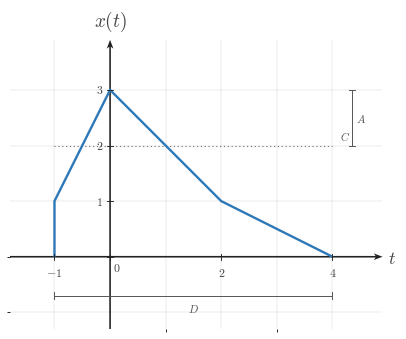

Source code (Python): (Note: this script raises an exception after producing the figure.)
from __future__ import annotations

from pathlib import Path

import numpy as np
import matplotlib.pyplot as plt
from matplotlib import rcParams
from matplotlib.ticker import MultipleLocator

"""Reusable matplotlib/numpy boilerplate for Continuous-Time Signal Basics images.

This module provides shared style constants and helper functions for topic-image
workers. It does not generate or save a specific image by itself.
"""

# ---------------------------------------------------------------------------
# Module/session metadata
# ---------------------------------------------------------------------------
COURSE_NAME = "Continuous Time Signal Processing"
COURSE_CODE = "CTS"
COURSE_ID = "EE01"
UNIT_NUMBER = 1
UNIT_NAME = "Unit 1"
MODULE_ID = "EE01-M01-01"
MODULE_NUMBER = "1.1"
MODULE_NAME = "Continuous-Time Signal Basics"


# ---------------------------------------------------------------------------
# Canonical geometry / typography
# ---------------------------------------------------------------------------
CANONICAL_DPI = 300
PX_PER_DATA_UNIT = 150
INCHES_PER_DATA_UNIT = PX_PER_DATA_UNIT / CANONICAL_DPI

MARGIN_LEFT_PX = 115
MARGIN_RIGHT_PX = 120
MARGIN_BOTTOM_PX = 95
MARGIN_TOP_PX = 110


# ---------------------------------------------------------------------------
# Style palette
# ---------------------------------------------------------------------------
def _configure_global_style() -> None:
    rcParams.update({
        "mathtext.fontset": "cm",
        "font.family": "serif",
        "figure.facecolor": "white",
        "savefig.facecolor": "white",
        "axes.facecolor": "white",
        "axes.spines.top": False,
        "axes.spines.right": False,
        "axes.spines.left": False,
        "axes.spines.bottom": False,
    })


SIGNAL_COLOR = "#2f78b7"
AXIS_COLOR = "#222222"
LABEL_COLOR = "#444444"
TICK_LABEL_COLOR = "#444444"
GRID_COLOR = "#000000"
GUIDE_COLOR = "#777777"
ANNOTATION_COLOR = "#555555"


# ---------------------------------------------------------------------------
# Typographic and drawing scales
# ---------------------------------------------------------------------------
def px_to_pt(px: float) -> float:
    return px * 72 / CANONICAL_DPI


def px_to_data(px: float) -> float:
    return px / PX_PER_DATA_UNIT


TICK_LABEL_SIZE = px_to_pt(35.6)
AXIS_LABEL_SIZE = px_to_pt(53.3)
TOP_LABEL_SIZE = px_to_pt(57.8)
ANNOTATION_SIZE = px_to_pt(33.3)

TICK_HALF_LEN = px_to_data(8.25)
X_TICK_LABEL_Y = -px_to_data(24)
Y_TICK_LABEL_X = px_to_data(18)
ORIGIN_LABEL_X = px_to_data(9)
ORIGIN_LABEL_Y = -px_to_data(12)
X_AXIS_LABEL_X_PAD = px_to_data(15)
X_AXIS_LABEL_Y = -px_to_data(4.5)
Y_AXIS_LABEL_Y_PAD = px_to_data(18)

SIGNAL_LW = px_to_pt(7.1)
SMOOTH_SIGNAL_LW = px_to_pt(5.2)
AXIS_LW = px_to_pt(4.3)
TICK_LW = px_to_pt(2.7)
GRID_LW = px_to_pt(1.3)
GUIDE_LW = px_to_pt(3.3)
ANNOTATION_LW = px_to_pt(2.9)

OPEN_MARKER_SIZE = px_to_pt(20.0)
CLOSED_MARKER_SIZE = px_to_pt(17.8)
ENDPOINT_EDGEWIDTH = px_to_pt(5.1)

AXIS_ARROW_SHAFT_WIDTH_DATA = px_to_data(4.3)
AXIS_ARROW_KW = dict(
    angles="xy",
    scale_units="xy",
    scale=1,
    units="xy",
    width=AXIS_ARROW_SHAFT_WIDTH_DATA,
    headwidth=4.2,
    headlength=5.5,
    headaxislength=4.3,
    color=AXIS_COLOR,
    pivot="tail",
    clip_on=False,
)


# Initialize defaults on import.
_configure_global_style()


# ---------------------------------------------------------------------------
# Figure + axis helpers
# ---------------------------------------------------------------------------
def make_ct_signal_figure(
    xlim: tuple[float, float],
    ylim: tuple[float, float],
    *,
    dpi: int = CANONICAL_DPI,
    constrained_layout: bool = True,
):
    x_range = xlim[1] - xlim[0]
    y_range = ylim[1] - ylim[0]

    axes_w_px = x_range * PX_PER_DATA_UNIT
    axes_h_px = y_range * PX_PER_DATA_UNIT
    fig_w_px = MARGIN_LEFT_PX + axes_w_px + MARGIN_RIGHT_PX
    fig_h_px = MARGIN_BOTTOM_PX + axes_h_px + MARGIN_TOP_PX

    fig, ax = plt.subplots(
        figsize=(fig_w_px / dpi, fig_h_px / dpi),
        dpi=dpi,
        facecolor="white",
        constrained_layout=constrained_layout,
    )
    return fig, ax


def math_label(value) -> str:
    if isinstance(value, str):
        return value
    numeric_value = float(value)
    if np.isclose(numeric_value, round(numeric_value)):
        return rf"${int(round(numeric_value))}$"
    return rf"${numeric_value:g}$"


def setup_ct_signal_axes(
    ax,
    *,
    xlim: tuple[float, float],
    ylim: tuple[float, float],
    xticks: list[float],
    yticks: list[float],
    x_axis_label: str = r"$t$",
    y_axis_label: str = r"$x(t)$",
    show_grid: bool = True,
    show_origin: bool = True,
    y_tick_label_side: str = "left",
    x_minor_grid_step: float = 1,
    y_minor_grid_step: float = 1,
    equal_aspect: bool = True,
    grid_alpha: float = 0.18,
):
    ax.set_xlim(*xlim)
    ax.set_ylim(*ylim)

    if equal_aspect:
        ax.set_aspect("equal", adjustable="box")

    ax.set_xticks(xticks)
    ax.set_yticks(yticks)
    ax.xaxis.set_minor_locator(MultipleLocator(x_minor_grid_step))
    ax.yaxis.set_minor_locator(MultipleLocator(y_minor_grid_step))

    if show_grid:
        ax.grid(True, which="both", linewidth=GRID_LW, alpha=grid_alpha, color=GRID_COLOR)
        ax.set_axisbelow(True)

    # Draw a small origin tick cross whenever 0 is one of the requested major ticks.
    if any(abs(t) < 1e-12 for t in xticks) or any(abs(y) < 1e-12 for y in yticks):
        ax.plot([-TICK_HALF_LEN, TICK_HALF_LEN], [0, 0], color=AXIS_COLOR, lw=TICK_LW, zorder=5)
        ax.plot([0, 0], [-TICK_HALF_LEN, TICK_HALF_LEN], color=AXIS_COLOR, lw=TICK_LW, zorder=5)

    for spine in ax.spines.values():
        spine.set_visible(False)

    ax.tick_params(
        left=False,
        bottom=False,
        labelleft=False,
        labelbottom=False,
    )

    x_axis_start, x_axis_end = xlim
    y_axis_start, y_axis_end = ylim

    # Axes with arrowheads on positive ends only.
    ax.quiver(
        x_axis_start,
        0,
        x_axis_end - x_axis_start,
        0,
        **AXIS_ARROW_KW,
    )
    ax.quiver(
        0,
        y_axis_start,
        0,
        y_axis_end - y_axis_start,
        **AXIS_ARROW_KW,
    )

    # Centered x-axis ticks and labels.
    for t in xticks:
        if abs(t) < 1e-12:
            continue
        ax.plot([t, t], [-TICK_HALF_LEN, TICK_HALF_LEN], color=AXIS_COLOR, lw=TICK_LW, zorder=5)
        ax.text(
            t,
            X_TICK_LABEL_Y,
            math_label(t),
            fontsize=TICK_LABEL_SIZE,
            ha="center",
            va="top",
            color=TICK_LABEL_COLOR,
            zorder=6,
        )

    # Centered y-axis ticks and labels.
    for y in yticks:
        if abs(y) < 1e-12:
            continue
        ax.plot(
            [-TICK_HALF_LEN, TICK_HALF_LEN],
            [y, y],
            color=AXIS_COLOR,
            lw=TICK_LW,
            zorder=5,
        )

        if y_tick_label_side == "right":
            ax.text(
                Y_TICK_LABEL_X,
                y,
                math_label(y),
                fontsize=TICK_LABEL_SIZE,
                ha="left",
                va="center",
                color=TICK_LABEL_COLOR,
                zorder=6,
            )
        else:
            ax.text(
                -Y_TICK_LABEL_X,
                y,
                math_label(y),
                fontsize=TICK_LABEL_SIZE,
                ha="right",
                va="center",
                color=TICK_LABEL_COLOR,
                zorder=6,
            )

    if show_origin:
        ax.text(
            ORIGIN_LABEL_X,
            ORIGIN_LABEL_Y,
            r"$0$",
            fontsize=TICK_LABEL_SIZE,
            ha="left",
            va="top",
            color=TICK_LABEL_COLOR,
            zorder=6,
        )

    ax.text(
        x_axis_end + X_AXIS_LABEL_X_PAD,
        X_AXIS_LABEL_Y,
        x_axis_label,
        fontsize=AXIS_LABEL_SIZE,
        ha="left",
        va="center",
        color=LABEL_COLOR,
        clip_on=False,
    )

    ax.text(
        0,
        y_axis_end + Y_AXIS_LABEL_Y_PAD,
        y_axis_label,
        fontsize=TOP_LABEL_SIZE,
        ha="center",
        va="bottom",
        color=LABEL_COLOR,
        clip_on=False,
    )


def plot_signal(
    ax,
    t: np.ndarray | list[float],
    x: np.ndarray | list[float],
    *,
    linewidth: float = SIGNAL_LW,
    color: str = SIGNAL_COLOR,
    zorder: int = 4,
) -> None:
    ax.plot(
        t,
        x,
        color=color,
        linewidth=linewidth,
        solid_capstyle="butt",
        solid_joinstyle="miter",
        zorder=zorder,
    )


def plot_smooth_signal(
    ax,
    t: np.ndarray | list[float],
    x: np.ndarray | list[float],
    *,
    linewidth: float = SMOOTH_SIGNAL_LW,
    color: str = SIGNAL_COLOR,
    zorder: int = 4,
) -> None:
    ax.plot(
        t,
        x,
        color=color,
        linewidth=linewidth,
        solid_capstyle="round",
        zorder=zorder,
    )


def draw_open_endpoint(ax, t0: float, x0: float, *, color: str = SIGNAL_COLOR) -> None:
    ax.plot(
        t0,
        x0,
        marker="o",
        markersize=OPEN_MARKER_SIZE,
        markerfacecolor="white",
        markeredgecolor=color,
        markeredgewidth=ENDPOINT_EDGEWIDTH,
        linestyle="None",
        zorder=6,
    )


def draw_closed_endpoint(ax, t0: float, x0: float, *, color: str = SIGNAL_COLOR) -> None:
    ax.plot(
        t0,
        x0,
        marker="o",
        markersize=CLOSED_MARKER_SIZE,
        markerfacecolor=color,
        markeredgecolor=color,
        markeredgewidth=ENDPOINT_EDGEWIDTH,
        linestyle="None",
        zorder=6,
    )


def draw_dotted_guide(ax, x_values, y_values, *, color: str = GUIDE_COLOR) -> None:
    ax.plot(
        x_values,
        y_values,
        color=color,
        linewidth=GUIDE_LW,
        linestyle=(0, (1.1, 2.4)),
        zorder=3,
    )


def save_figure(fig, output_path: str | Path, *, dpi: int = CANONICAL_DPI) -> None:
    path = Path(output_path)
    path.parent.mkdir(parents=True, exist_ok=True)
    fig.savefig(path, dpi=dpi, facecolor="white", bbox_inches="tight")

def draw_horizontal_bracket(ax, x0, x1, y, *, label=None, color=ANNOTATION_COLOR):
    cap = px_to_data(9)
    ax.plot([x0, x1], [y, y], color=color, linewidth=ANNOTATION_LW, zorder=5)
    ax.plot([x0, x0], [y - cap, y + cap], color=color, linewidth=ANNOTATION_LW, zorder=5)
    ax.plot([x1, x1], [y - cap, y + cap], color=color, linewidth=ANNOTATION_LW, zorder=5)
    if label is not None:
        ax.text(
            (x0 + x1) / 2,
            y - px_to_data(16),
            label,
            fontsize=ANNOTATION_SIZE,
            ha='center',
            va='top',
            color=color,
        )


def draw_vertical_bracket(ax, x, y0, y1, *, label=None, color=ANNOTATION_COLOR):
    cap = px_to_data(9)
    ax.plot([x, x], [y0, y1], color=color, linewidth=ANNOTATION_LW, zorder=5)
    ax.plot([x - cap, x + cap], [y0, y0], color=color, linewidth=ANNOTATION_LW, zorder=5)
    ax.plot([x - cap, x + cap], [y1, y1], color=color, linewidth=ANNOTATION_LW, zorder=5)
    if label is not None:
        ax.text(
            x + px_to_data(12),
            (y0 + y1) / 2,
            label,
            fontsize=ANNOTATION_SIZE,
            ha='left',
            va='center',
            color=color,
        )

OUTPUT_PATH = Path('/home/jake/Developer/MA/PIPELINE/Electrical-and-Computer-Engineering/2-Build-Lessons/4-Image-Generation/1-Outputs/Continuous-Time-Signal-Processing/1.1--continuous-time-signal-basics-Images/images/l006-s001-te-section-001.png')

def main():
    xlim = (-1.8, 4.9)
    ylim = (-1.3, 3.9)
    xticks = [-1, 0, 2, 4]
    yticks = [1, 2, 3]

    fig, ax = make_ct_signal_figure(xlim, ylim)
    setup_ct_signal_axes(ax, xlim=xlim, ylim=ylim, xticks=xticks, yticks=yticks)

    t = np.array([-1, -1, 0, 2, 4], dtype=float)
    x = np.array([0, 1, 3, 1, 0], dtype=float)
    plot_signal(ax, t, x)
    draw_dotted_guide(ax, [-1, 4], [2, 2])
    ax.text(4.14, 2.07, r"$C$", fontsize=ANNOTATION_SIZE, ha="left", va="bottom", color=ANNOTATION_COLOR)
    draw_vertical_bracket(ax, 4.35, 2, 3, label=r"$A$")
    draw_horizontal_bracket(ax, -1, 4, -0.70, label=r"$D$")

    save_figure(fig, OUTPUT_PATH)
    plt.close(fig)

if __name__ == "__main__":
    main()
